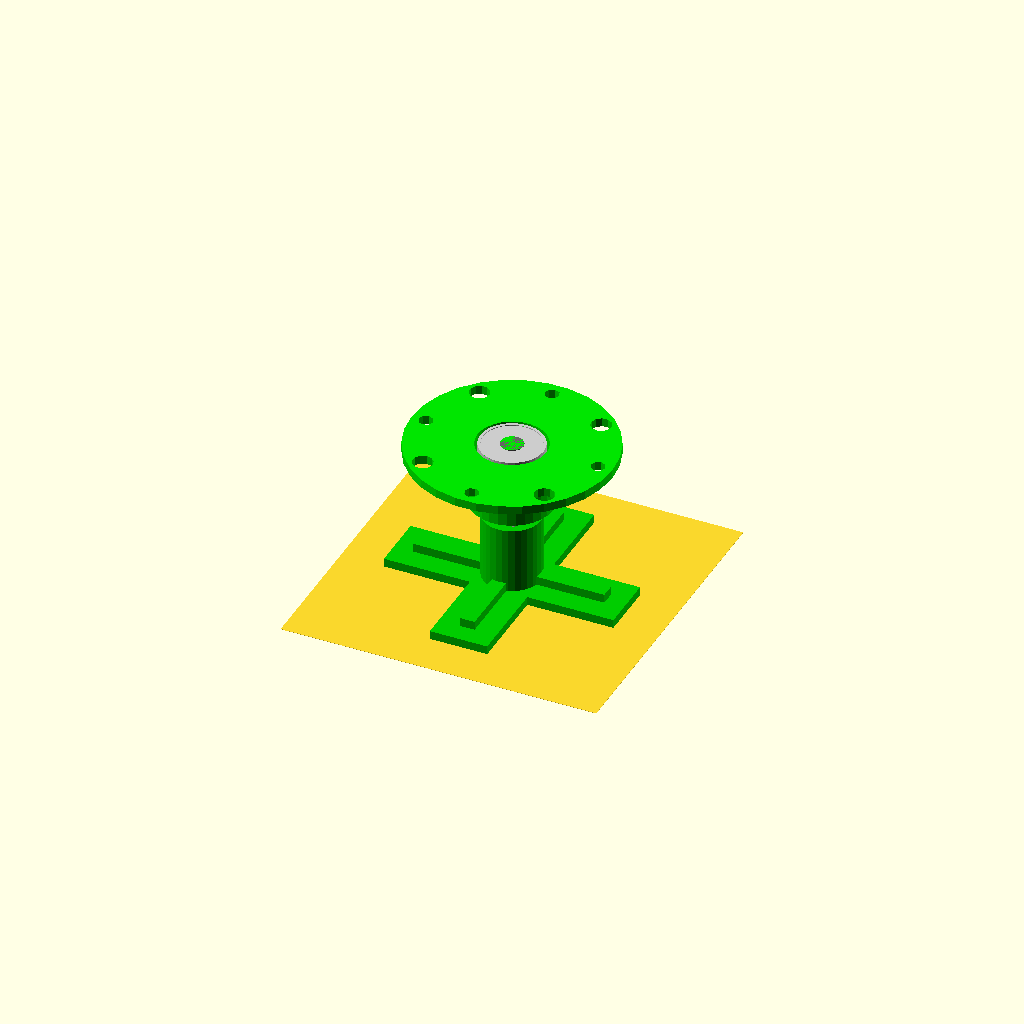
Cell 1: rendered with the file's own defaults.
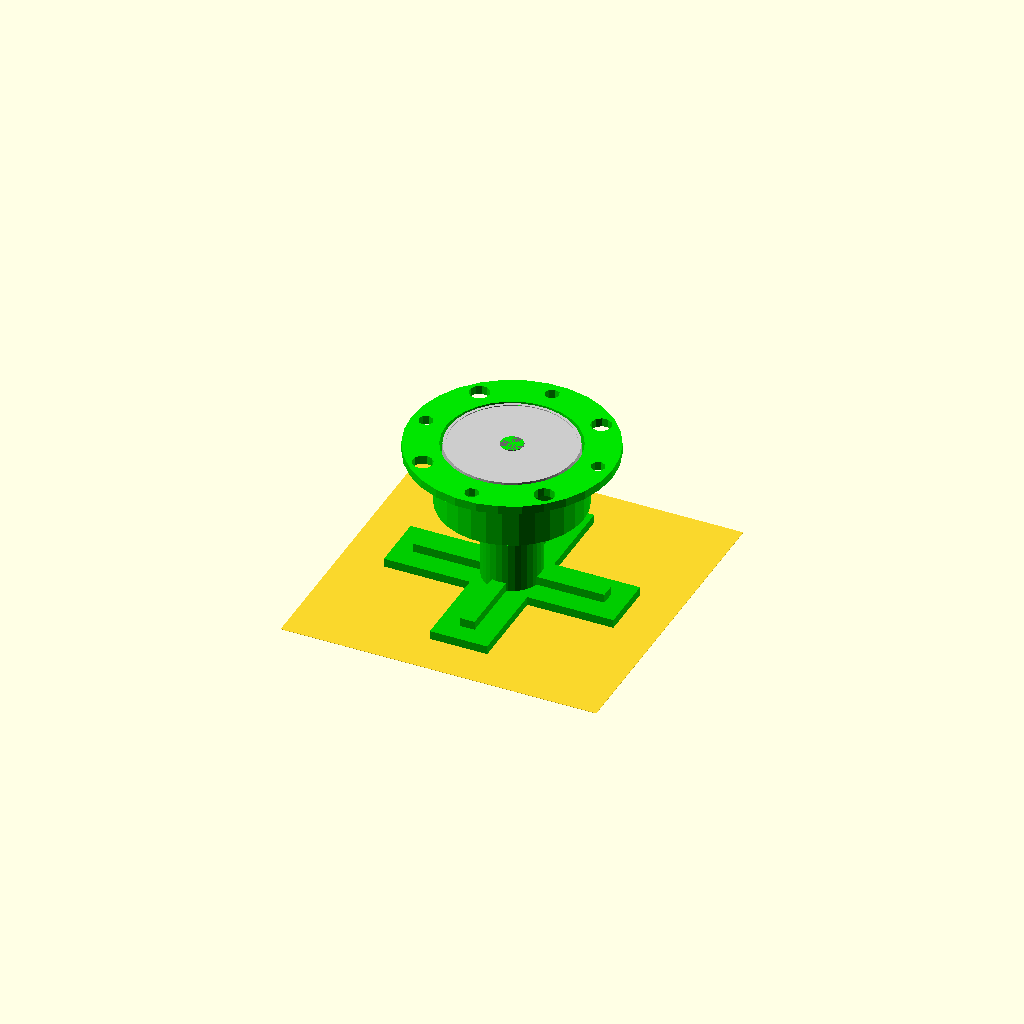
Cell 2: the same model with bearing_od = 44.
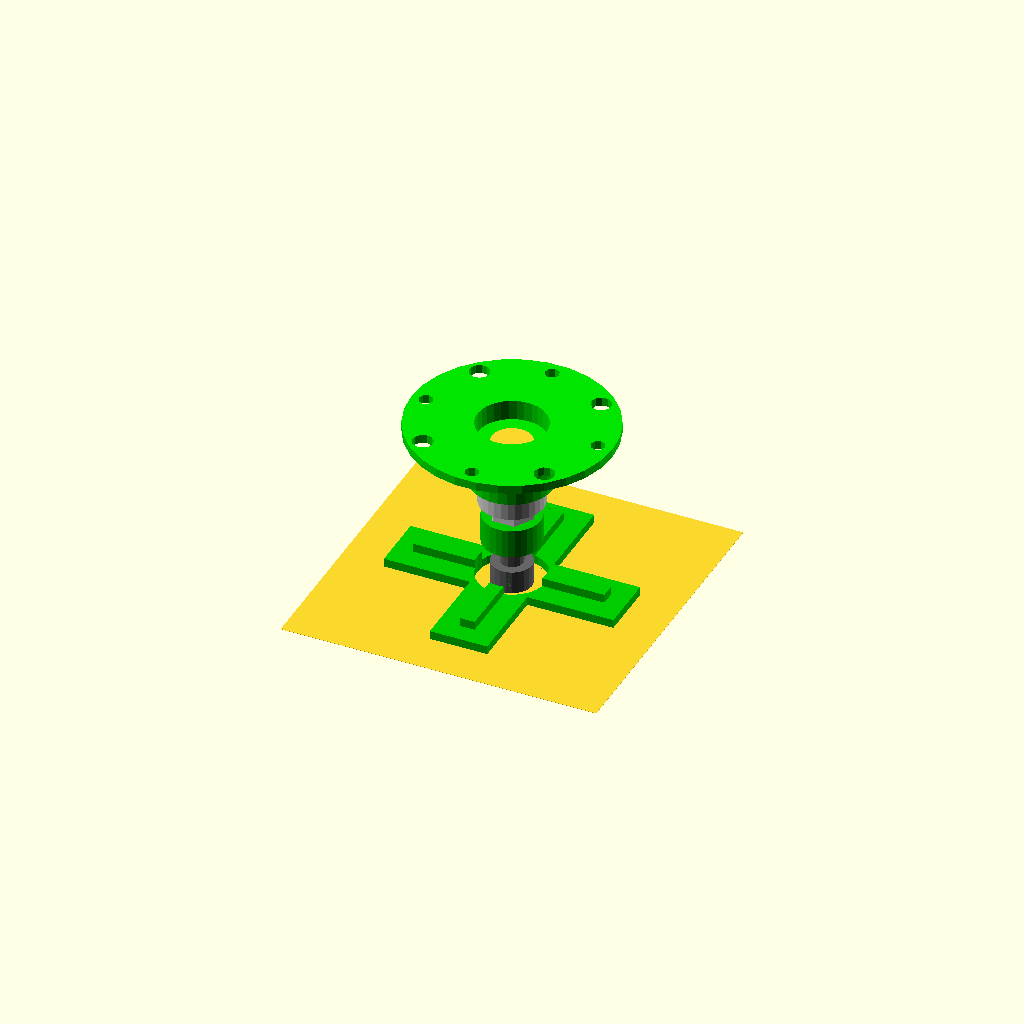
Cell 3 — bolt_head set to 16, the other parameters unchanged.
All cells are drawn from one camera (rotation 55°, 0°, 25°, orthographic, colour scheme Cornfield), so only the parameter changes between them.
The OpenSCAD source (inputs/thingiverse/files/thing-28938/bDaisy-for-filament-feeding/SpoolingDaisy.scad):
/*
	Filament Spooling Daisy
	by Cid Vilas
	Cerca 2012
*/

bearing_thickness = 7;
bearing_od = 22;
bearing_id = 8;

bolt_head = 8;
bolt_extra = 3;
bolt_length = 45;
bolt_diameter = 8;
bolt_nonlength = 20;

nut_diameter = 15;
nut_id = 8;
nut_thickness = 3.5;

washer_diameter = 17;
washer_id = 9;
washer_thickness = 1.6;

base_od = 80;
base_thickness = 3;
base_wall = 3;
base_foot = 20;

daisy_od = 70;
daisy_bolt1 = 3;
daisy_bolt2 = 5;
daisy_thickness = 3;
daisy_wall = 3;
daisy_divider = 8;
daisy_offset = 5;

platform_od = 200;
platform_id = 10;
platform_bolt = 5;
platform_offset = daisy_od / 2 - daisy_offset;
platform_thickness = 5;

support_layer = 0.4;

time_separate = 10;

kerf = 1;

module platform()
{
	color([0.6, 0.5, 0.5])
	difference()
	{
		union()
		{
			translate([0, 0, platform_thickness / 2])
			cylinder(r = platform_od / 2, h = platform_thickness, center = true);
		}
		union()
		{
			for(i = [0 : 3])
			{
				rotate([0, 0, i * 90])
				translate([daisy_od / 2 - daisy_offset, 0, platform_thickness / 2])
				cylinder(r = daisy_bolt1 / 2 + kerf, h = platform_thickness + 0.05, center = true);

				rotate([0, 0, i * 90 + 45])
				translate([daisy_od / 2 - daisy_offset, 0, platform_thickness / 2])
				cylinder(r = daisy_bolt2 / 2 + kerf, h = platform_thickness + 0.05, center = true);
			}

			translate([0, 0, platform_thickness / 2])
			cylinder(r = platform_id / 2, h = platform_thickness + 0.05, center = true);
		}
	}
}

module daisy()
{
	color([0, 0.9, 0])
	difference()
	{
		union()
		{
			translate([0, 0, (bearing_thickness * 2 + daisy_divider) / 2])
			cylinder(r = bearing_od / 2 + daisy_wall,
				h = bearing_thickness * 2 + daisy_divider,
				center = true);

			translate([0, 0, daisy_thickness / 2])
			cylinder(r = daisy_od / 2, h = daisy_thickness, center = true);
			
		}
		union()
		{
			translate([0, 0, bearing_thickness / 2])
			cylinder(r = bearing_od / 2 + kerf,
				h = bearing_thickness + 0.05,
				center = true);

			translate([0, 0, bearing_thickness + daisy_divider + bearing_thickness / 2])
			cylinder(r = bearing_od / 2 + kerf,
				h = bearing_thickness + 0.05,
				center = true);
			
			translate([0, 0, daisy_divider / 2 + bearing_thickness])
			cylinder(r = bolt_diameter / 2 + kerf,
				h = daisy_divider + 0.05,
				center = true);
			
			for(i = [0 : 3])
			{
				rotate([0, 0, i * 90])
				translate([daisy_od / 2 - daisy_offset, 0, daisy_thickness / 2])
				cylinder(r = daisy_bolt1 / 2 + kerf, h = daisy_thickness + 0.05, center = true);

				rotate([0, 0, i * 90 + 45])
				translate([daisy_od / 2 - daisy_offset, 0, daisy_thickness / 2])
				cylinder(r = daisy_bolt2 / 2 + kerf, h = daisy_thickness + 0.05, center = true);
			}
		}
	}
	translate([0, 0, bearing_thickness + support_layer / 2])
	cylinder(r = bolt_diameter / 2 + base_wall, h = support_layer, center = true);

}
module base()
{
	color([0, 0.8, 0])
	difference()
	{
		union()
		{
			translate([0, 0, (base_thickness + base_thickness + bolt_nonlength) / 2])
			cylinder(r = (bolt_diameter / 2) + bolt_extra + base_wall,
				h = base_thickness + base_thickness + bolt_nonlength,
				center = true);


			for(i = [0 : 3])
			{
				rotate([0, 0, i * 90])
				translate([0, base_od / 4, base_thickness + base_thickness / 2])
				cube([base_foot / 4,
					base_od / 3,
					base_thickness], center = true);

				rotate([0, 0, i * 90])
				translate([0, base_od / 4, base_thickness / 2])
				cube([base_foot,
					base_od / 2,
					base_thickness], center = true);
			}
		}
		union()
		{
			translate([0, 0, bolt_head / 2])
			cylinder(r = bolt_head / 2 + bolt_extra + kerf, h = bolt_head + 0.05, center = true);

			translate([0, 0, (base_thickness + base_thickness + bolt_nonlength) / 2])
			cylinder(r = bolt_diameter / 2 + kerf,
				h = base_thickness + base_thickness + bolt_nonlength + 0.05,
				center = true);
		}
	}
	translate([0, 0, bolt_head + support_layer / 2])
	cylinder(r = bolt_diameter / 2 + base_wall, h = support_layer, center = true);
}

module nut()
{
	color([0.9, 0.9, 0.9])
	difference()
	{
		union()
		{
			cylinder(r = nut_diameter / 2, h = nut_thickness, center = true, $fn = 6);
		}
		union()
		{
			cylinder(r = nut_id / 2, h = nut_thickness + 0.05, center = true);
		}
	}
}
module washer()
{
	color([0.7, 0.7, 0.7])
	difference()
	{
		cylinder(r = washer_diameter / 2, h = washer_thickness, center = true);
		cylinder(r = washer_id / 2, h = washer_thickness + 0.05, center = true);
	}
}

module bearing()
{
	color([0.8, 0.8, 0.8])
	difference()
	{
		union()
		{
			cylinder(r = bearing_od / 2, h = bearing_thickness, center = true);
		}
		union()
	 	{
			color([0.5, 0.5, 0.5])
			translate([0, 0, bearing_thickness / 2])
			cylinder(r = bearing_od / 2 - 1, h = 0.5, center = true);
			color([0.5, 0.5, 0.5])
			translate([0, 0, -bearing_thickness / 2])
			cylinder(r = bearing_od / 2 - 1, h = 0.5, center = true);

			cylinder(r = bearing_id / 2, h = bearing_thickness + 0.05, center = true);
		}
	}
}

module bolt()
{
	color([0.4, 0.4, 0.4])
	difference()
	{
		union()
		{
			translate([0, 0, -bolt_diameter / 2])
			cylinder(r = bolt_diameter / 2 + bolt_extra, h = bolt_diameter, center = true);

			translate([0, 0, bolt_length / 2])
			cylinder(r = bolt_diameter / 2, h = bolt_length, center = true);
		}
		union()
		{
			translate([0, 0, -bolt_diameter / 2])
			cylinder(r = bolt_diameter / 2, h = bolt_diameter + 0.05, center = true, $fn = 6);
		}
	}
}





cube([110, 110, 0.1], center = true);


translate([0, 0, bolt_diameter - time_separate * $t * 6])
bolt();

translate([0, 0, base_thickness + base_thickness + bolt_nonlength + nut_thickness / 2 + time_separate * $t * 3])
nut();

translate([0, 0,
	base_thickness + base_thickness + bolt_nonlength + nut_thickness + washer_thickness / 2 + time_separate * $t * 4])
washer();


base();


translate([0, 0,
	base_thickness + base_thickness + bolt_nonlength + nut_thickness + washer_thickness + bearing_thickness / 2 + time_separate * $t * 5])
bearing();

translate([0, 0,
	base_thickness + base_thickness + bolt_nonlength + nut_thickness + washer_thickness + bearing_thickness / 2 + 15  + time_separate * $t * 9])
bearing();

translate([0, 0, bolt_head + bolt_length + time_separate * $t * 7])
rotate([180, 0, 0])
daisy();

//translate([0, 0, bolt_length + bolt_head + time_separate * $t * 10])
//platform();
Parameter table extracted from the source (name, type, default, range or options):
bearing_thickness: number, default 7
bearing_od: number, default 22
bearing_id: number, default 8
bolt_head: number, default 8
bolt_extra: number, default 3
bolt_length: number, default 45
bolt_diameter: number, default 8
bolt_nonlength: number, default 20
nut_diameter: number, default 15
nut_id: number, default 8
nut_thickness: number, default 3.5
washer_diameter: number, default 17
washer_id: number, default 9
washer_thickness: number, default 1.6
base_od: number, default 80
base_thickness: number, default 3
base_wall: number, default 3
base_foot: number, default 20
daisy_od: number, default 70
daisy_bolt1: number, default 3
daisy_bolt2: number, default 5
daisy_thickness: number, default 3
daisy_wall: number, default 3
daisy_divider: number, default 8
daisy_offset: number, default 5
platform_od: number, default 200
platform_id: number, default 10
platform_bolt: number, default 5
platform_thickness: number, default 5
support_layer: number, default 0.4
time_separate: number, default 10
kerf: number, default 1
